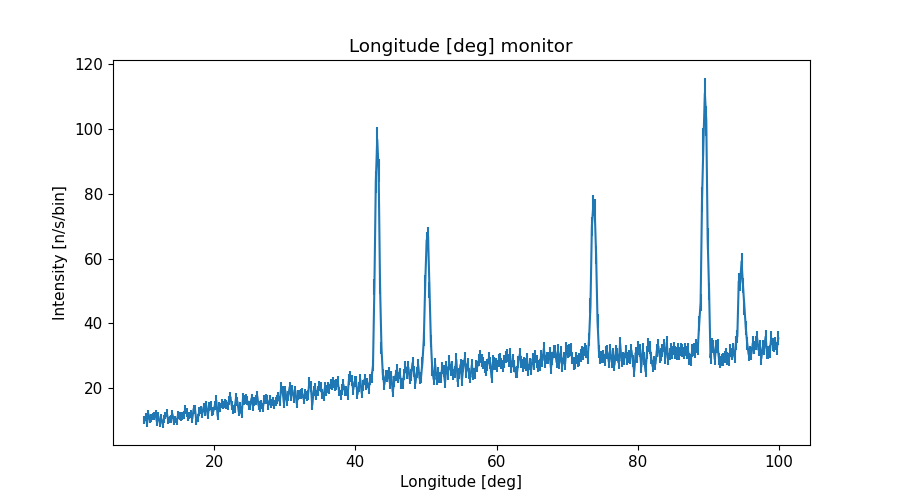

The table this chart was drawn from, first rows:
x_axis, Intensity, Error
1.009999999999999964e+01, 1.008498200000000011e+01, 1.190791319999999986e+00
1.030000000000000071e+01, 1.105547890000000066e+01, 1.225002464999999985e+00
1.050000000000000000e+01, 9.172264350000000732e+00, 1.088232963999999914e+00
1.069999999999999929e+01, 1.207663793999999946e+01, 1.264394041000000080e+00
1.090000000000000036e+01, 1.031290452000000002e+01, 1.135257755000000035e+00
1.109999999999999964e+01, 1.072164625999999998e+01, 1.251002793999999918e+00
1.130000000000000071e+01, 1.124523652000000062e+01, 1.176980962000000019e+00
1.150000000000000000e+01, 1.140715323999999953e+01, 1.217693603000000069e+00
1.169999999999999929e+01, 1.216287100000000088e+01, 1.221876769000000085e+00
1.190000000000000036e+01, 9.576608144999999794e+00, 1.145660265000000066e+00
1.209999999999999964e+01, 1.135922711999999990e+01, 1.217062633000000060e+00
1.230000000000000071e+01, 9.273163836000000160e+00, 1.138280729000000102e+00
1.250000000000000000e+01, 1.072116261000000037e+01, 1.194884993999999923e+00
1.269999999999999929e+01, 8.925386183000000528e+00, 1.054988913000000084e+00
1.290000000000000036e+01, 1.051607403000000041e+01, 1.153070932000000104e+00
1.309999999999999964e+01, 1.160822849999999917e+01, 1.191835972000000021e+00
1.330000000000000071e+01, 1.236647132999999954e+01, 1.334260066999999994e+00
1.350000000000000000e+01, 1.009790746000000006e+01, 1.121331988999999973e+00
1.369999999999999929e+01, 1.034920864999999957e+01, 1.141708630999999974e+00
1.390000000000000036e+01, 1.047341132000000030e+01, 1.142898600999999958e+00
1.409999999999999964e+01, 1.204334255000000020e+01, 1.220140567999999925e+00
1.430000000000000071e+01, 9.744428832000000540e+00, 1.125222697999999966e+00
1.450000000000000000e+01, 1.031916226000000059e+01, 1.206643308999999942e+00
1.469999999999999929e+01, 9.620611955999999410e+00, 1.069927209999999906e+00
1.490000000000000036e+01, 1.182297460999999927e+01, 1.234629087999999930e+00
1.509999999999999964e+01, 1.131323998999999958e+01, 1.211709770999999991e+00
1.530000000000000071e+01, 1.118114375999999943e+01, 1.211320455000000074e+00
1.550000000000000000e+01, 1.139242285999999993e+01, 1.212831879999999973e+00
1.569999999999999929e+01, 1.163224897999999996e+01, 1.292117688000000042e+00
1.590000000000000036e+01, 1.335828305000000071e+01, 1.327091752000000069e+00
1.610000000000000142e+01, 1.247682209999999969e+01, 1.305545473000000012e+00
1.630000000000000071e+01, 1.104394723999999961e+01, 1.226688068000000076e+00
1.650000000000000000e+01, 1.158377942999999988e+01, 1.211429387999999996e+00
1.669999999999999929e+01, 1.206610419000000078e+01, 1.237463739999999923e+00
1.689999999999999858e+01, 1.048454457999999967e+01, 1.113964511999999907e+00
1.710000000000000142e+01, 1.359390211999999920e+01, 1.300829484000000091e+00
1.730000000000000071e+01, 1.337380510999999927e+01, 1.324125573999999972e+00
1.750000000000000000e+01, 9.580620894999999138e+00, 1.063278753999999937e+00
1.769999999999999929e+01, 1.072222659000000000e+01, 1.161817706999999977e+00
1.789999999999999858e+01, 1.282290783000000012e+01, 1.268790963000000049e+00
1.810000000000000142e+01, 1.330084953999999975e+01, 1.334207372000000058e+00
1.830000000000000071e+01, 1.190282803999999928e+01, 1.250193308000000059e+00
1.850000000000000000e+01, 1.411525744000000060e+01, 1.350692671000000011e+00
1.869999999999999929e+01, 1.252493478000000060e+01, 1.245550388000000064e+00
1.889999999999999858e+01, 1.454996779000000018e+01, 1.378790057000000013e+00
1.910000000000000142e+01, 1.155067960999999954e+01, 1.211472705000000039e+00
1.930000000000000071e+01, 1.428254467000000005e+01, 1.334468825999999941e+00
1.950000000000000000e+01, 1.457212801999999918e+01, 1.388857239000000021e+00
1.969999999999999929e+01, 1.262137719000000047e+01, 1.288745663999999902e+00
1.989999999999999858e+01, 1.291980034000000011e+01, 1.239554596000000064e+00
2.010000000000000142e+01, 1.467643709000000030e+01, 1.374650241000000106e+00
2.030000000000000071e+01, 1.632182360999999915e+01, 1.432826503000000029e+00
2.050000000000000000e+01, 1.143062371000000077e+01, 1.216986751999999949e+00
2.069999999999999929e+01, 1.434557968999999922e+01, 1.438294670999999969e+00
2.089999999999999858e+01, 1.410777842000000071e+01, 1.343422023000000021e+00
2.110000000000000142e+01, 1.524342840000000088e+01, 1.406449932999999985e+00
2.130000000000000071e+01, 1.481840773000000056e+01, 1.381443959000000055e+00
2.150000000000000000e+01, 1.519956494999999919e+01, 1.378992328999999906e+00
2.169999999999999929e+01, 1.508447074999999948e+01, 1.374090346000000018e+00
2.189999999999999858e+01, 1.448955532999999996e+01, 1.338658941999999907e+00
... 390 more rows
